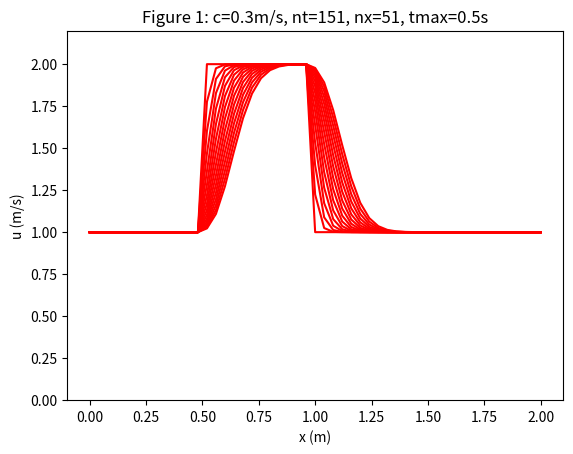

Reproduce this figure in Python.


def convect(nt, nx, tmax, xmax, c):
   """
   Returns the velocity field and distance for 1D linear convection
   """
 
   dt = tmax/(nt-1)
   dx = xmax/(nx-1)
 
   # Initialise data 
   import numpy as np
   u = np.zeros((nx,nt))
   x = np.zeros(nx)
 
   # Boundary conditions
   u[0,:] = u[nx-1,:] = 1
 
   # Initial conditions
   for i in range(1,nx-1):
      if(i > (nx-1)/4 and i < (nx-1)/2):
         u[i,0] = 2
      else:
         u[i,0] = 1
 
   # Loop
   for n in range(0,nt-1):
      for i in range(1,nx-1):
         u[i,n+1] = u[i,n]-c*(dt/dx)*(u[i,n]-u[i-1,n])
 
   # X Loop
   for i in range(0,nx):
      x[i] = i*dx
 
   return u, x
 
def plot_convect(u,x,nt,title):
   """
   Plots the 1D velocity field
   """
 
   import matplotlib.pyplot as plt
   plt.figure()
   for i in range(0,nt,10):
      plt.plot(x,u[:,i],'r')
      plt.xlabel('x (m)')
      plt.ylabel('u (m/s)')
      plt.ylim([0,2.2])
      plt.title(title)
      plt.show()
 
 
u,x = convect(151, 51, 0.3, 2.0, 0.5)
plot_convect(u,x,151,'Figure 1: c=0.3m/s, nt=151, nx=51, tmax=0.5s')
 
#u,x = convect(151, 1001, 0.5, 2.0, 0.5)
#plot_convection(u,x,151,'Figure 2: c=0.5m/s, nt=151, nx=1001, tmax=0.5s')
 
#u,x = convect(151, 51, 2.0, 2.0, 0.5)
#plot_convection(u,x,151,'Figure 3: c=0.5m/s, nt=151, nx=51, tmax=2s')

